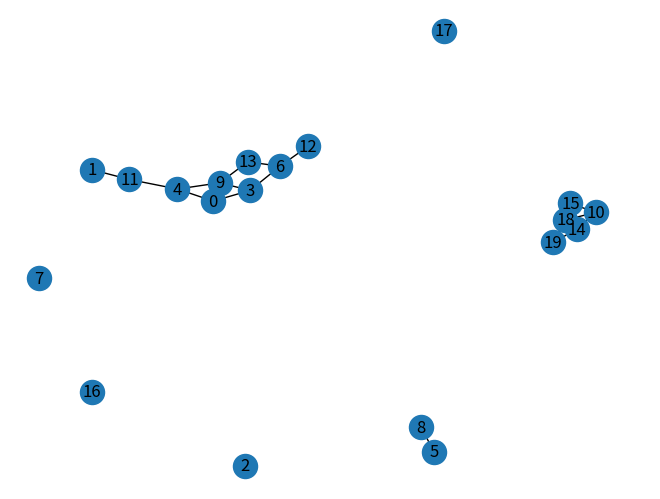

This chart was generated by the following Python code:
import random
import networkx as nx
import matplotlib.pyplot as plt


n = 20
random.seed(42)
pos = {i: (random.gauss(0, 4), random.gauss(0, 4)) for i in range(n)}
print(pos)
G = nx.random_geometric_graph(n,seed=3413, radius=2,pos=pos)
#G=geographical_threshold_graph(n,2,pos=pos)
nx.draw(G,with_labels=True)
plt.show()
